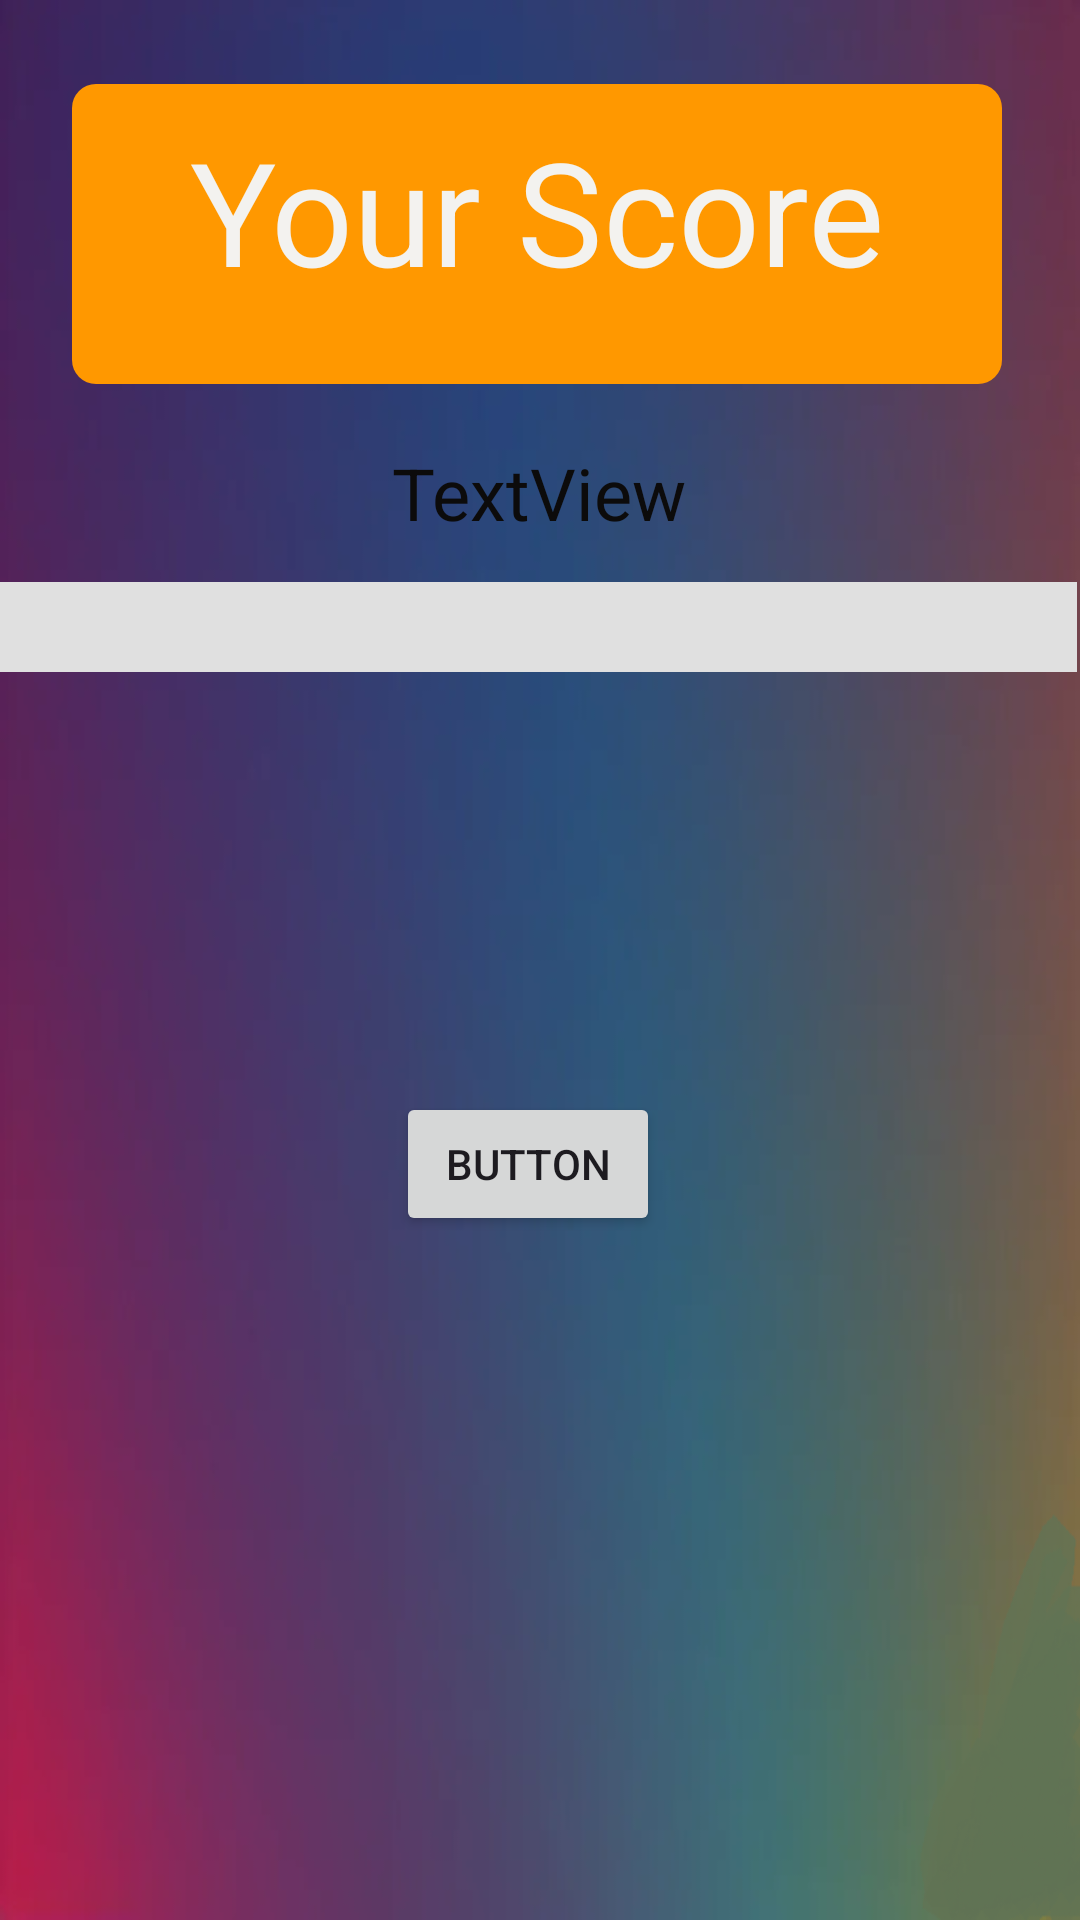

Android layout source for this screen:
<!-- AndroidManifest.xml: application theme Theme.ColorMaster2 -->
<!-- res/layout/activity_settlement.xml -->
<?xml version="1.0" encoding="utf-8"?>
<androidx.constraintlayout.widget.ConstraintLayout xmlns:android="http://schemas.android.com/apk/res/android"
    xmlns:app="http://schemas.android.com/apk/res-auto"
    xmlns:tools="http://schemas.android.com/tools"
    android:id="@+id/main"
    android:layout_width="match_parent"
    android:layout_height="match_parent"
    android:background="@drawable/level"
    tools:context=".SettlementActivity">

    <Button
        android:id="@+id/button"
        android:layout_width="wrap_content"
        android:layout_height="wrap_content"
        android:layout_marginStart="132dp"
        android:layout_marginTop="364dp"
        android:text="Button"
        app:layout_constraintStart_toStartOf="parent"
        app:layout_constraintTop_toTopOf="parent" />

    <LinearLayout
        android:layout_width="359dp"
        android:layout_height="101dp"
        android:layout_marginTop="148dp"
        android:orientation="vertical"
        app:layout_constraintStart_toStartOf="parent"
        app:layout_constraintTop_toTopOf="parent">

        <TextView
            android:id="@+id/ResultView"
            android:layout_width="match_parent"
            android:layout_height="46dp"
            android:text="TextView"
            android:textAlignment="center"
            android:textColor="#0C0B0B"
            android:textSize="24sp" />

        <ProgressBar
            android:id="@+id/progressBar"
            style="?android:attr/progressBarStyleHorizontal"
            android:progressDrawable="@drawable/custom_progressbar"
            android:layout_width="match_parent"
            android:layout_height="30dp" />

    </LinearLayout>


    <TextView
        android:layout_width="310dp"
        android:layout_height="100dp"
        android:layout_marginStart="24dp"
        android:layout_marginTop="28dp"
        android:background="@drawable/rounded_background"
        android:text="Your Score"
        android:textAlignment="center"
        android:textColor="#F3F2EF"
        android:textSize="48sp"
        app:layout_constraintStart_toStartOf="parent"
        app:layout_constraintTop_toTopOf="parent" />

</androidx.constraintlayout.widget.ConstraintLayout>
<!-- resources referenced by this layout -->
<resources>
  <!-- drawable custom_progressbar (drawable) -->
  <?xml version="1.0" encoding="utf-8"?>
  <layer-list xmlns:android="http://schemas.android.com/apk/res/android">
      
      <item android:id="@android:id/background">
          <shape>
              <solid android:color="#E0E0E0" /> 
          </shape>
      </item>
      
      <item android:id="@android:id/progress">
          <clip>
              <shape>
                  <solid android:color="#4CAF50" /> 
              </shape>
          </clip>
      </item>
  </layer-list>
  <!-- drawable level: png bitmap (drawable, 256126 bytes) -->
  <!-- drawable rounded_background (drawable) -->
  <?xml version="1.0" encoding="utf-8"?>
  <shape xmlns:android="http://schemas.android.com/apk/res/android">
      <solid android:color="#FF9800"/>
      <corners android:radius="8dp"/>
      <padding android:left="10dp" android:top="10dp" android:right="10dp" android:bottom="10dp"/>
  </shape>
  <style name="Theme.ColorMaster2" parent="Base.Theme.ColorMaster2" />
  <style name="Base.Theme.ColorMaster2" parent="Theme.Material3.DayNight.NoActionBar">
          
          
      </style>
</resources>
